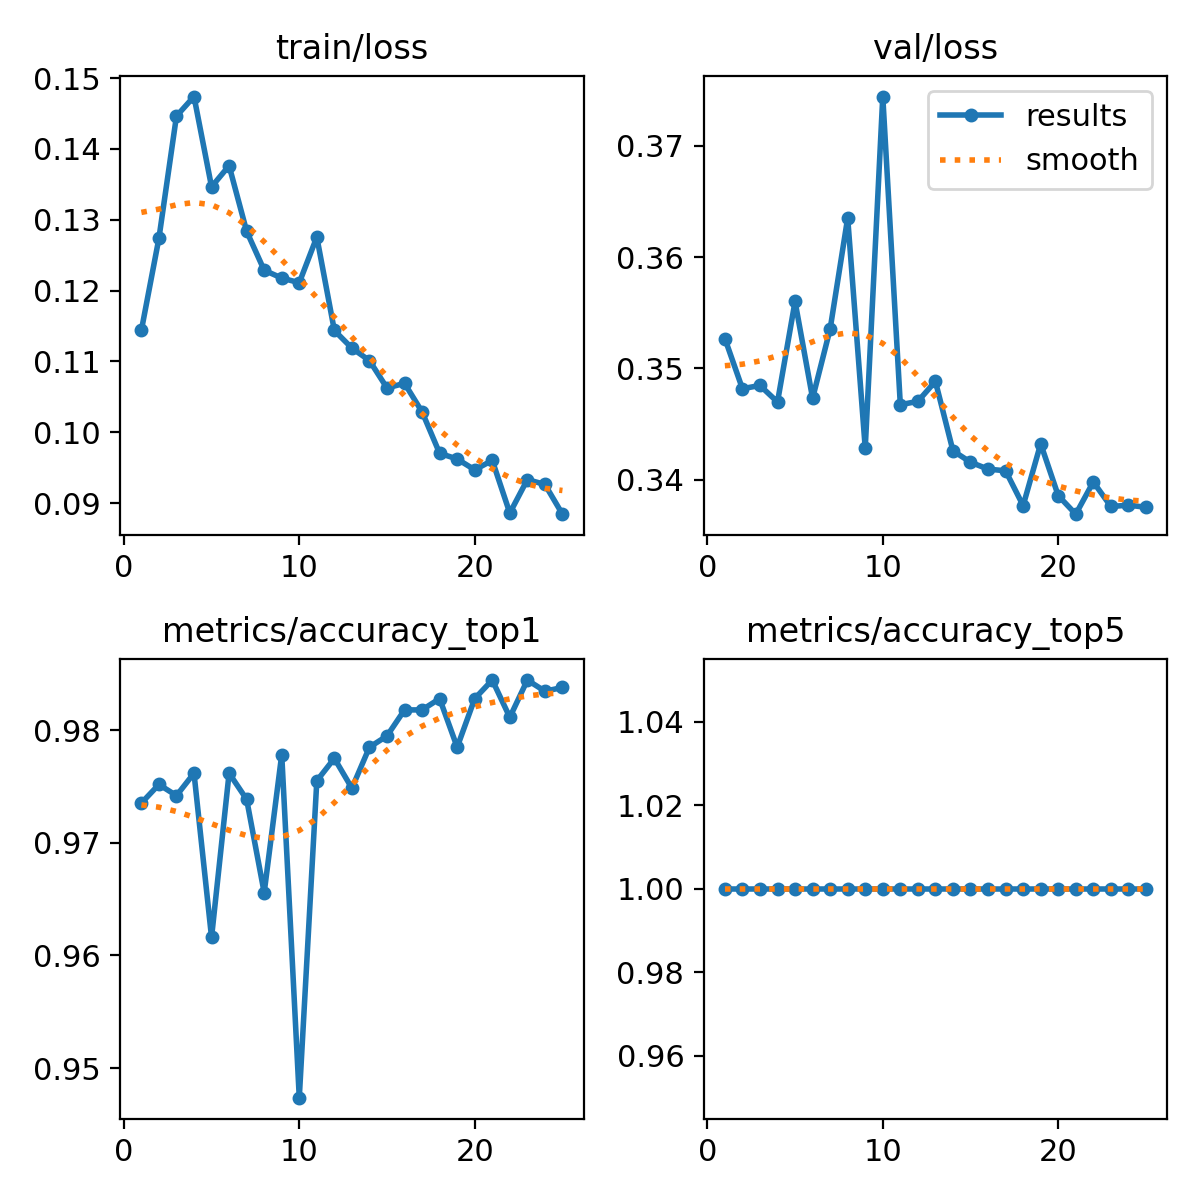

Source data for this figure (header and first rows):
epoch, train/loss, metrics/accuracy_top1, metrics/accuracy_top5, val/loss, lr/pg0, lr/pg1, lr/pg2
1, 0.1144, 0.9735, 1, 0.3527, 0.0002377, 0.0002377, 0.0002377
2, 0.1274, 0.9752, 1, 0.3482, 0.0004739, 0.0004739, 0.0004739
3, 0.1446, 0.9742, 1, 0.3485, 0.0007026, 0.0007026, 0.0007026
4, 0.1474, 0.9762, 1, 0.347, 0.0006892, 0.0006892, 0.0006892
5, 0.1346, 0.9616, 1, 0.356, 0.0006703, 0.0006703, 0.0006703
6, 0.1376, 0.9762, 1, 0.3473, 0.0006465, 0.0006465, 0.0006465
7, 0.1284, 0.9738, 1, 0.3535, 0.0006182, 0.0006182, 0.0006182
8, 0.1229, 0.9656, 1, 0.3635, 0.0005858, 0.0005858, 0.0005858
9, 0.1218, 0.9778, 1, 0.3428, 0.00055, 0.00055, 0.00055
10, 0.1211, 0.9474, 1, 0.3744, 0.000511, 0.000511, 0.000511
11, 0.1276, 0.9755, 1, 0.3467, 0.0004698, 0.0004698, 0.0004698
12, 0.1144, 0.9775, 1, 0.347, 0.0004268, 0.0004268, 0.0004268
13, 0.1119, 0.9748, 1, 0.3488, 0.0003828, 0.0003828, 0.0003828
14, 0.1101, 0.9785, 1, 0.3426, 0.0003384, 0.0003384, 0.0003384
15, 0.1062, 0.9795, 1, 0.3416, 0.0002943, 0.0002943, 0.0002943
16, 0.1069, 0.9818, 1, 0.3409, 0.0002514, 0.0002514, 0.0002514
17, 0.1029, 0.9818, 1, 0.3408, 0.0002101, 0.0002101, 0.0002101
18, 0.09703, 0.9828, 1, 0.3377, 0.0001712, 0.0001712, 0.0001712
19, 0.09623, 0.9785, 1, 0.3432, 0.0001353, 0.0001353, 0.0001353
20, 0.0947, 0.9828, 1, 0.3386, 0.0001029, 0.0001029, 0.0001029
21, 0.09603, 0.9844, 1, 0.3369, 7.4639e-05, 7.4639e-05, 7.4639e-05
22, 0.0886, 0.9811, 1, 0.3398, 5.0857e-05, 5.0857e-05, 5.0857e-05
23, 0.09332, 0.9844, 1, 0.3376, 3.1959e-05, 3.1959e-05, 3.1959e-05
24, 0.09264, 0.9835, 1, 0.3377, 1.8244e-05, 1.8244e-05, 1.8244e-05
25, 0.08844, 0.9838, 1, 0.3375, 9.9269e-06, 9.9269e-06, 9.9269e-06
